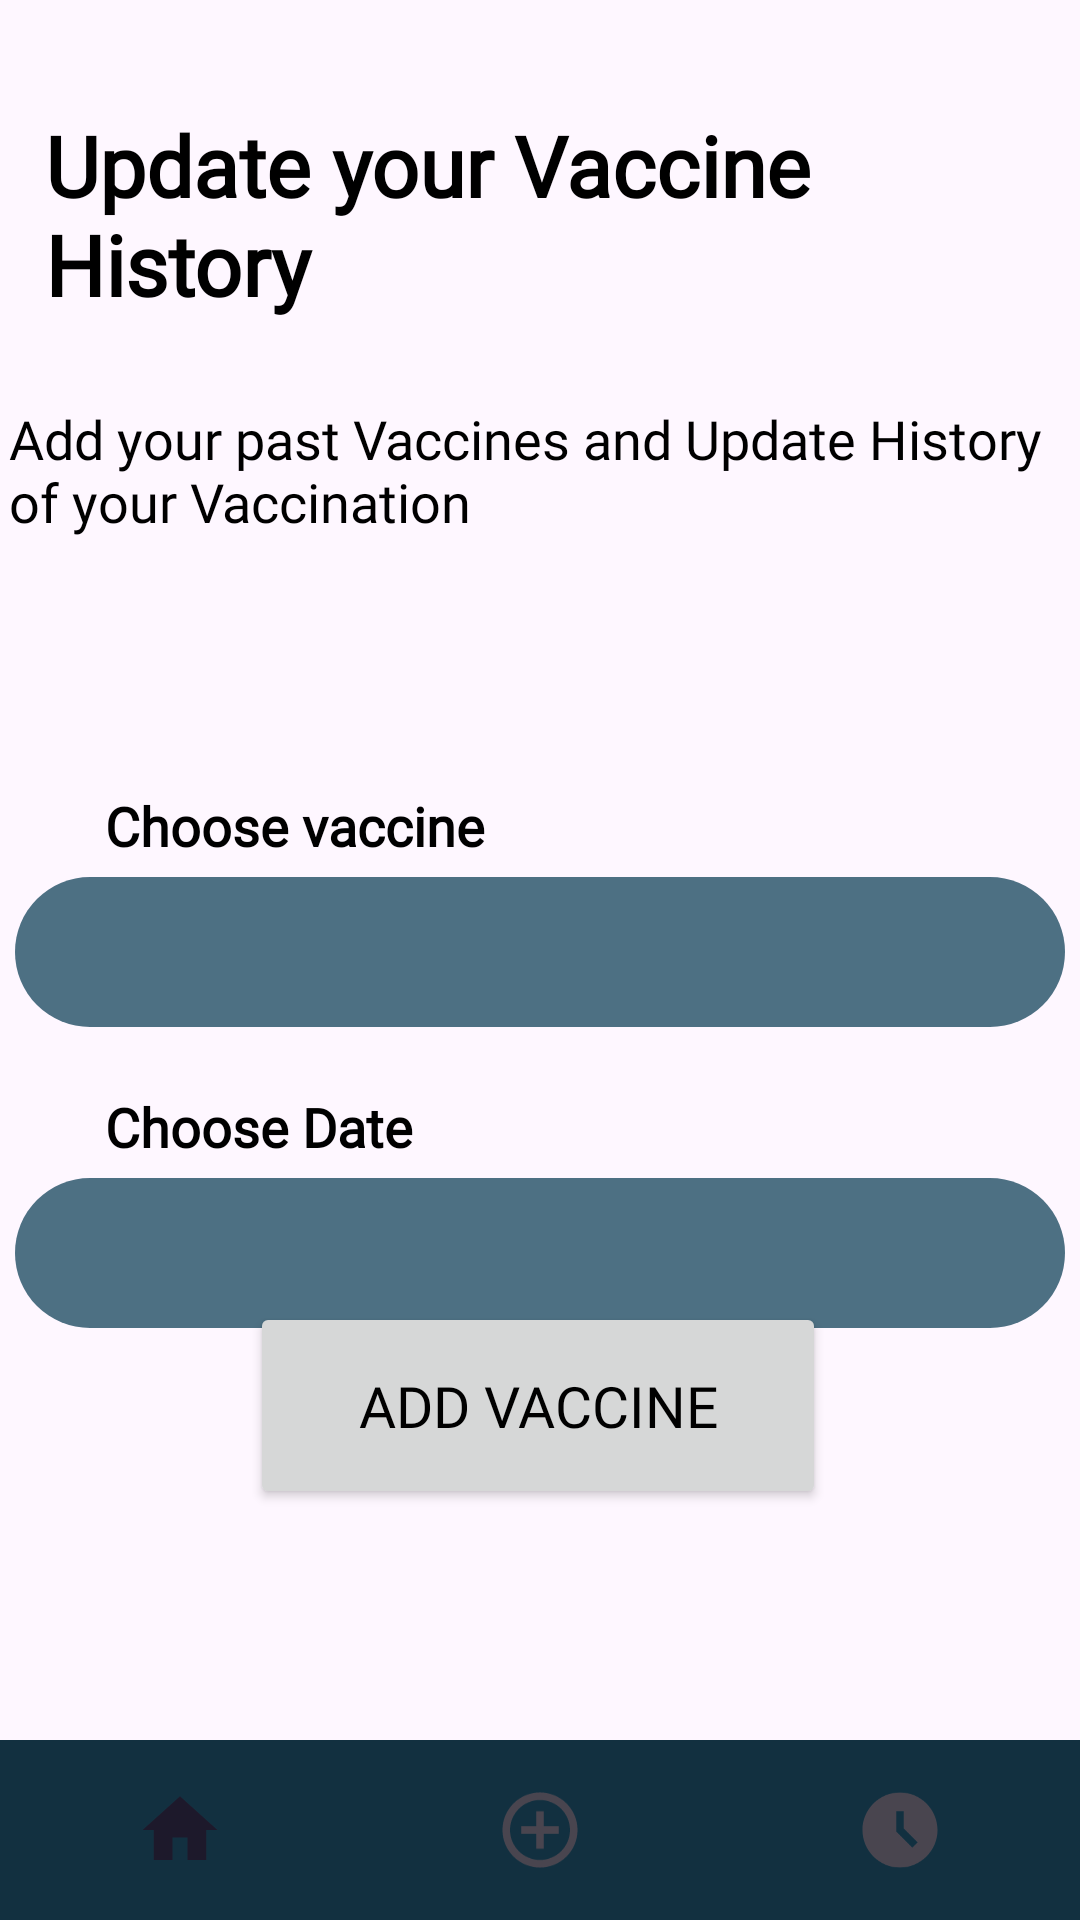

Write the Android layout XML for this screen, with the resource values it uses.
<!-- AndroidManifest.xml: application theme Base.Theme.VaccinationApp -->
<!-- res/layout/activity_add_past_vaccines.xml -->
<?xml version="1.0" encoding="utf-8"?>
<androidx.constraintlayout.widget.ConstraintLayout xmlns:android="http://schemas.android.com/apk/res/android"
    xmlns:app="http://schemas.android.com/apk/res-auto"
    xmlns:tools="http://schemas.android.com/tools"
    android:id="@+id/main"
    android:layout_width="match_parent"
    android:layout_height="match_parent"
    tools:context=".VaccineControl.AddPastVaccinesActivity">

    <Button
        android:id="@+id/addVaccine"
        android:layout_width="192dp"
        android:layout_height="69dp"
        android:layout_marginBottom="80dp"
        android:fontFamily="@font/poppins_regular"
        android:text="Add Vaccine"
        android:textSize="19sp"
        app:layout_constraintBottom_toTopOf="@+id/bottomNavigationBar"
        app:layout_constraintEnd_toEndOf="parent"
        app:layout_constraintHorizontal_bias="0.497"
        app:layout_constraintStart_toStartOf="parent"
        app:layout_constraintTop_toBottomOf="@+id/date_choose"
        app:layout_constraintVertical_bias="0.751" />

    <EditText
        android:id="@+id/date_choose"
        android:layout_width="350dp"
        android:layout_height="50dp"
        android:background="@drawable/button_background"
        android:backgroundTint="?attr/colorPrimary"
        android:backgroundTintMode="multiply"
        android:clickable="true"
        android:focusable="false"
        android:fontFamily="@font/poppins_regular"
        android:paddingStart="10dp"
        android:paddingEnd="10dp"
        android:textSize="15sp"
        app:layout_constraintBottom_toTopOf="@+id/bottomNavigationBar"
        app:layout_constraintEnd_toEndOf="parent"
        app:layout_constraintHorizontal_bias="0.491"
        app:layout_constraintStart_toStartOf="parent"
        app:layout_constraintTop_toBottomOf="@+id/date_text"
        app:layout_constraintVertical_bias="0.0" />

    <TextView
        android:id="@+id/schedule_text"
        android:layout_width="match_parent"
        android:layout_height="wrap_content"
        android:layout_marginStart="10dp"
        android:layout_marginTop="10dp"
        android:fontFamily="@font/poppins_regular"
        android:gravity="start|center"
        android:padding="5dp"
        android:text="Update your Vaccine History"
        android:textColor="?attr/colorOnPrimary"
        android:textFontWeight="600"
        android:textSize="28sp"
        app:layout_constraintBottom_toBottomOf="parent"
        app:layout_constraintEnd_toEndOf="parent"
        app:layout_constraintHorizontal_bias="0.0"
        app:layout_constraintStart_toStartOf="parent"
        app:layout_constraintTop_toTopOf="parent"
        app:layout_constraintVertical_bias="0.039" />

    <TextView
        android:id="@+id/choose_text"
        android:layout_width="match_parent"
        android:layout_height="wrap_content"
        android:layout_marginStart="10dp"
        android:fontFamily="@font/poppins_regular"
        android:gravity="start|center"
        android:padding="5dp"
        android:paddingStart="25dp"
        android:text="Choose vaccine"
        android:textColor="?attr/colorOnPrimary"
        android:textFontWeight="600"
        android:textSize="18sp"
        app:layout_constraintBottom_toTopOf="@+id/vaccine_choose"
        app:layout_constraintEnd_toEndOf="parent"
        app:layout_constraintHorizontal_bias="1.0"
        app:layout_constraintStart_toStartOf="parent"
        app:layout_constraintTop_toBottomOf="@+id/textView6"
        app:layout_constraintVertical_bias="1.0" />

    <TextView
        android:id="@+id/date_text"
        android:layout_width="match_parent"
        android:layout_height="wrap_content"
        android:layout_marginStart="10dp"
        android:layout_marginTop="16dp"
        android:fontFamily="@font/poppins_regular"
        android:gravity="start|center"
        android:padding="5dp"
        android:paddingStart="25dp"
        android:text="Choose Date"
        android:textColor="?attr/colorOnPrimary"
        android:textFontWeight="600"
        android:textSize="18sp"
        app:layout_constraintEnd_toEndOf="parent"
        app:layout_constraintHorizontal_bias="1.0"
        app:layout_constraintStart_toStartOf="parent"
        app:layout_constraintTop_toBottomOf="@+id/vaccine_choose" />

    <Spinner
        android:id="@+id/vaccine_choose"
        android:layout_width="350dp"
        android:layout_height="50dp"
        android:background="@drawable/button_background"
        android:backgroundTint="?attr/colorPrimary"
        android:backgroundTintMode="multiply"
        android:fontFamily="@font/poppins_regular"
        android:paddingStart="10dp"
        android:paddingEnd="10dp"
        android:textSize="15sp"
        app:layout_constraintBottom_toTopOf="@+id/bottomNavigationBar"
        app:layout_constraintEnd_toEndOf="parent"
        app:layout_constraintHorizontal_bias="0.491"
        app:layout_constraintStart_toStartOf="parent"
        app:layout_constraintTop_toBottomOf="@+id/schedule_text"
        app:layout_constraintVertical_bias="0.432" />

    <com.google.android.material.bottomnavigation.BottomNavigationView
        android:id="@+id/bottomNavigationBar"
        android:layout_width="wrap_content"
        android:layout_height="60dp"
        android:layout_alignParentBottom="true"
        android:layout_centerHorizontal="true"
        android:background="@drawable/bottom_bar"
        app:itemIconSize="30dp"
        app:labelVisibilityMode="unlabeled"
        app:layout_constraintBottom_toBottomOf="parent"
        app:layout_constraintTop_toTopOf="parent"
        app:layout_constraintVertical_bias="1.0"

        app:menu="@menu/bottom_menu"
        tools:ignore="MissingConstraints"
        tools:layout_editor_absoluteX="1dp" />

    <androidx.constraintlayout.widget.Guideline
        android:id="@+id/guideline"
        android:layout_width="wrap_content"
        android:layout_height="wrap_content"
        android:orientation="horizontal"
        app:layout_constraintGuide_end="711dp" />

    <TextView
        android:id="@+id/textView6"
        android:layout_width="348dp"
        android:layout_height="76dp"
        android:fontFamily="@font/poppins_regular"
        android:text="Add your past Vaccines and Update History of your Vaccination"
        android:textSize="18dp"
        app:layout_constraintBottom_toTopOf="@+id/bottomNavigationBar"
        app:layout_constraintEnd_toEndOf="parent"
        app:layout_constraintHorizontal_bias="0.253"
        app:layout_constraintStart_toStartOf="parent"
        app:layout_constraintTop_toBottomOf="@+id/schedule_text"
        app:layout_constraintVertical_bias="0.057" />

</androidx.constraintlayout.widget.ConstraintLayout>
<!-- resources referenced by this layout -->
<resources>
  <!-- drawable bottom_bar (drawable) -->
  <?xml version="1.0" encoding="utf-8"?>
  <shape xmlns:tools="http://schemas.android.com/tools"
      xmlns:android="http://schemas.android.com/apk/res/android"
      tools:ignore="ExtraText">
  
      <solid
          android:color="@color/darker_blue">
  
      </solid>
      <corners
          android:radius="0dp"/>
  
  </shape>
  <!-- drawable button_background (drawable) -->
  <?xml version="1.0" encoding="utf-8"?>
  <selector xmlns:android="http://schemas.android.com/apk/res/android" >
  
      <item
          android:state_checkable="true"
          android:drawable="@drawable/button_normal"/>
  
      <item
          android:state_checkable="false"
          android:drawable="@drawable/button_unavailable"/>
  
      <item android:drawable="@drawable/button_normal"/>
  
  </selector>
  <style name="Base.Theme.VaccinationApp" parent="Theme.Material3.DayNight.NoActionBar">
          <item name="colorPrimary">@color/light_blue</item>
          <item name="colorPrimaryVariant">@color/dark_blue</item>
          <item name="colorOnPrimary">@color/black</item>
          <item name="android:textColor">@color/black</item>
          <item name="background">@color/white</item>
          <item name="android:statusBarColor">?attr/colorPrimaryVariant</item>
      </style>
  <color name="darker_blue">#FF123040</color>
  <!-- drawable button_normal (drawable) -->
  <?xml version="1.0" encoding="utf-8"?>
  <layer-list xmlns:android="http://schemas.android.com/apk/res/android" >
  
      <item android:bottom="0dp" android:right="0dp">
          <shape android:shape="rectangle">
              <solid android:color="?attr/colorPrimary"/>
              <corners android:radius="1000dp" />
              <padding android:left="0dp"
                  android:right="0dp"/>
          </shape>
      </item>
  
  </layer-list>
  <!-- drawable button_unavailable (drawable) -->
  <?xml version="1.0" encoding="utf-8"?>
  <layer-list xmlns:android="http://schemas.android.com/apk/res/android" >
  
      <item android:bottom="0dp" android:right="0dp">
          <shape android:shape="rectangle">
              <solid android:color="@color/light_gray"/>
              <corners android:radius="1000dp" />
              <padding android:left="0dp"
                  android:right="0dp"/>
          </shape>
      </item>
  
  </layer-list>
  <color name="light_blue">#FF80BADB</color>
  <color name="dark_blue">#FF2A6F97</color>
  <color name="black">#FF000000</color>
  <color name="white">#FFFFFFFF</color>
  <color name="light_gray">#FF999999</color>
</resources>
